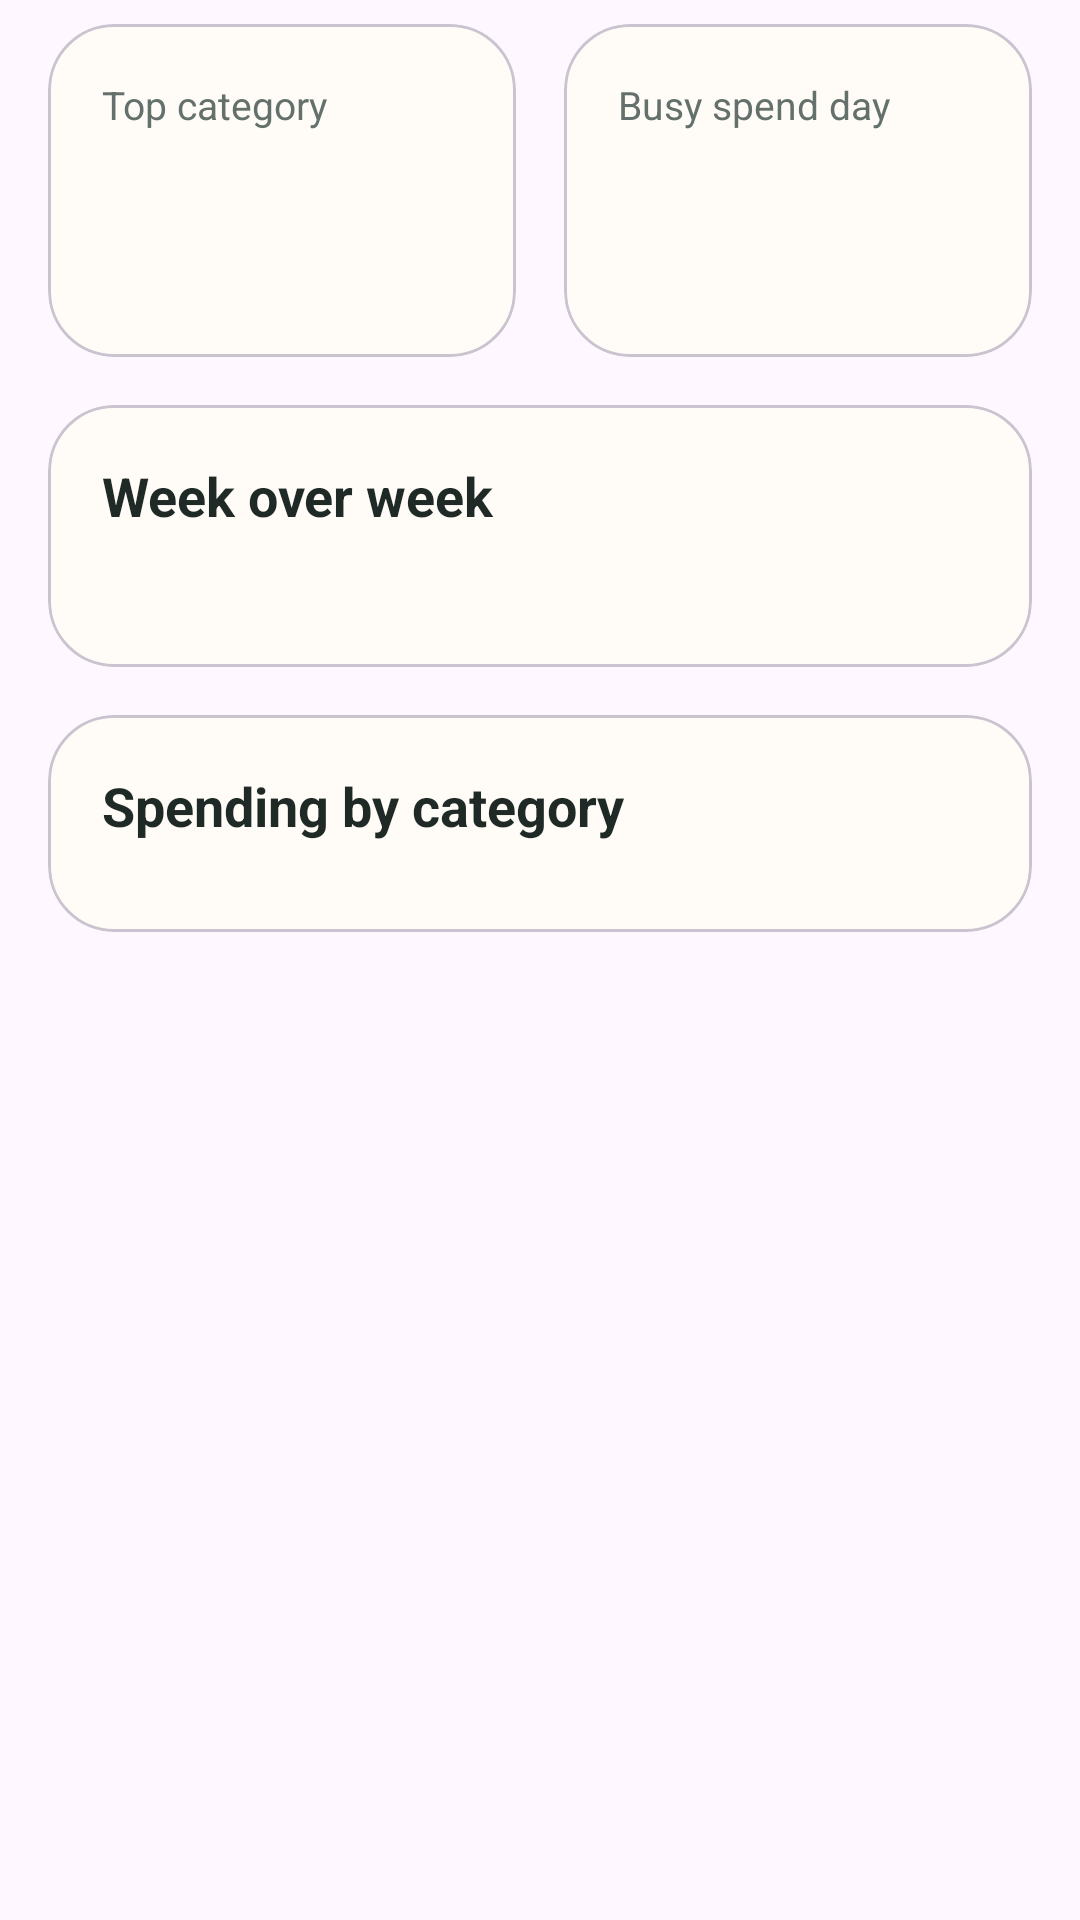

Android layout source for this screen:
<!-- AndroidManifest.xml: application theme Theme.PersonalFinance -->
<!-- res/layout/screen_insights.xml -->
<?xml version="1.0" encoding="utf-8"?>
<androidx.core.widget.NestedScrollView xmlns:android="http://schemas.android.com/apk/res/android"
    xmlns:app="http://schemas.android.com/apk/res-auto"
    xmlns:tools="http://schemas.android.com/tools"
    android:layout_width="match_parent"
    android:layout_height="match_parent"
    android:clipToPadding="false"
    android:fillViewport="true"
    android:paddingStart="16dp"
    android:paddingTop="8dp"
    android:paddingEnd="16dp"
    android:paddingBottom="96dp">

    <LinearLayout
        android:layout_width="match_parent"
        android:layout_height="wrap_content"
        android:orientation="vertical">

        <LinearLayout
            android:layout_width="match_parent"
            android:layout_height="wrap_content"
            android:baselineAligned="false"
            android:orientation="horizontal">

            <com.google.android.material.card.MaterialCardView
                android:layout_width="0dp"
                android:layout_height="wrap_content"
                android:layout_weight="1"
                android:layout_marginEnd="8dp"
                app:cardBackgroundColor="@color/card_surface"
                app:cardCornerRadius="22dp">

                <LinearLayout
                    android:layout_width="match_parent"
                    android:layout_height="wrap_content"
                    android:orientation="vertical"
                    android:padding="18dp">

                    <TextView
                        android:layout_width="wrap_content"
                        android:layout_height="wrap_content"
                        android:text="Top category"
                        android:textColor="@color/text_secondary"
                        android:textSize="13sp" />

                    <TextView
                        android:id="@+id/topCategoryText"
                        android:layout_width="wrap_content"
                        android:layout_height="wrap_content"
                        android:layout_marginTop="8dp"
                        android:textColor="@color/text_primary"
                        android:textSize="18sp"
                        android:textStyle="bold"
                        tools:text="Food" />

                    <TextView
                        android:id="@+id/topCategoryAmountText"
                        android:layout_width="wrap_content"
                        android:layout_height="wrap_content"
                        android:layout_marginTop="6dp"
                        android:textColor="@color/text_secondary"
                        android:textSize="14sp"
                        tools:text="₹1,070.00 this month" />
                </LinearLayout>
            </com.google.android.material.card.MaterialCardView>

            <com.google.android.material.card.MaterialCardView
                android:layout_width="0dp"
                android:layout_height="wrap_content"
                android:layout_weight="1"
                android:layout_marginStart="8dp"
                app:cardBackgroundColor="@color/card_surface"
                app:cardCornerRadius="22dp">

                <LinearLayout
                    android:layout_width="match_parent"
                    android:layout_height="wrap_content"
                    android:orientation="vertical"
                    android:padding="18dp">

                    <TextView
                        android:layout_width="wrap_content"
                        android:layout_height="wrap_content"
                        android:text="Busy spend day"
                        android:textColor="@color/text_secondary"
                        android:textSize="13sp" />

                    <TextView
                        android:id="@+id/busiestDayText"
                        android:layout_width="wrap_content"
                        android:layout_height="wrap_content"
                        android:layout_marginTop="8dp"
                        android:textColor="@color/text_primary"
                        android:textSize="18sp"
                        android:textStyle="bold"
                        tools:text="Tue" />

                    <TextView
                        android:id="@+id/busiestDayAmountText"
                        android:layout_width="wrap_content"
                        android:layout_height="wrap_content"
                        android:layout_marginTop="6dp"
                        android:textColor="@color/text_secondary"
                        android:textSize="14sp"
                        tools:text="₹1,800.00" />
                </LinearLayout>
            </com.google.android.material.card.MaterialCardView>
        </LinearLayout>

        <com.google.android.material.card.MaterialCardView
            android:layout_width="match_parent"
            android:layout_height="wrap_content"
            android:layout_marginTop="16dp"
            app:cardBackgroundColor="@color/card_surface"
            app:cardCornerRadius="22dp">

            <LinearLayout
                android:layout_width="match_parent"
                android:layout_height="wrap_content"
                android:orientation="vertical"
                android:padding="18dp">

                <TextView
                    android:layout_width="wrap_content"
                    android:layout_height="wrap_content"
                    android:text="Week over week"
                    android:textColor="@color/text_primary"
                    android:textSize="18sp"
                    android:textStyle="bold" />

                <TextView
                    android:id="@+id/weekComparisonText"
                    android:layout_width="wrap_content"
                    android:layout_height="wrap_content"
                    android:layout_marginTop="8dp"
                    android:textColor="@color/text_secondary"
                    android:textSize="14sp"
                    tools:text="This week you spent ₹2,510.00 vs ₹5,740.00 last week" />
            </LinearLayout>
        </com.google.android.material.card.MaterialCardView>

        <com.google.android.material.card.MaterialCardView
            android:layout_width="match_parent"
            android:layout_height="wrap_content"
            android:layout_marginTop="16dp"
            app:cardBackgroundColor="@color/card_surface"
            app:cardCornerRadius="22dp">

            <LinearLayout
                android:layout_width="match_parent"
                android:layout_height="wrap_content"
                android:orientation="vertical"
                android:padding="18dp">

                <TextView
                    android:layout_width="wrap_content"
                    android:layout_height="wrap_content"
                    android:text="Spending by category"
                    android:textColor="@color/text_primary"
                    android:textSize="18sp"
                    android:textStyle="bold" />

                <androidx.recyclerview.widget.RecyclerView
                    android:id="@+id/insightCategoryList"
                    android:layout_width="match_parent"
                    android:layout_height="wrap_content"
                    android:layout_marginTop="12dp"
                    android:nestedScrollingEnabled="false"
                    tools:listitem="@layout/item_category_summary" />
            </LinearLayout>
        </com.google.android.material.card.MaterialCardView>
    </LinearLayout>
</androidx.core.widget.NestedScrollView>
<!-- res/layout/item_category_summary.xml (included above) -->
<?xml version="1.0" encoding="utf-8"?>
<LinearLayout xmlns:android="http://schemas.android.com/apk/res/android"
    android:layout_width="match_parent"
    android:layout_height="wrap_content"
    android:layout_marginBottom="12dp"
    android:orientation="vertical">

    <LinearLayout
        android:layout_width="match_parent"
        android:layout_height="wrap_content"
        android:gravity="center_vertical"
        android:orientation="horizontal">

        <TextView
            android:id="@+id/categoryName"
            android:layout_width="0dp"
            android:layout_height="wrap_content"
            android:layout_weight="1"
            android:textColor="@color/text_primary"
            android:textSize="15sp"
            android:textStyle="bold" />

        <TextView
            android:id="@+id/categoryAmount"
            android:layout_width="wrap_content"
            android:layout_height="wrap_content"
            android:textColor="@color/text_primary"
            android:textSize="14sp" />

        <TextView
            android:id="@+id/categoryPercentage"
            android:layout_width="wrap_content"
            android:layout_height="wrap_content"
            android:layout_marginStart="10dp"
            android:textColor="@color/text_secondary"
            android:textSize="13sp" />
    </LinearLayout>

    <ProgressBar
        android:id="@+id/categoryProgress"
        style="?android:attr/progressBarStyleHorizontal"
        android:layout_width="match_parent"
        android:layout_height="8dp"
        android:layout_marginTop="8dp"
        android:max="100"
        android:progressTint="@color/accent" />

</LinearLayout>
<!-- resources referenced by this layout -->
<resources>
  <color name="accent">#1D6B57</color>
  <color name="card_surface">#FFFCF7</color>
  <color name="text_primary">#1F2A26</color>
  <color name="text_secondary">#63706B</color>
  <style name="Theme.PersonalFinance" parent="Base.Theme.PersonalFinance" />
  <style name="Base.Theme.PersonalFinance" parent="Theme.Material3.DayNight.NoActionBar">
          
          
      </style>
</resources>
